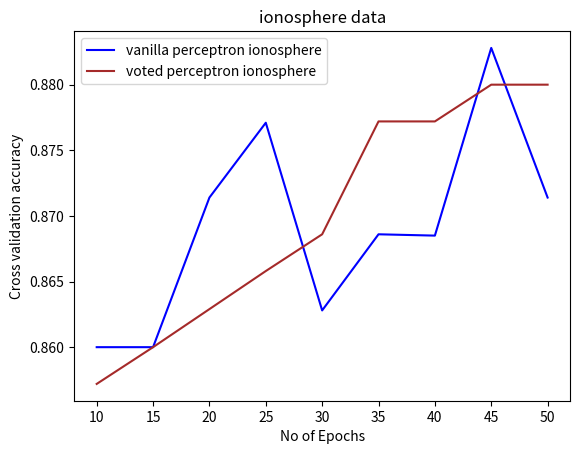

Here is the Python script that generated this plot:
import matplotlib.pyplot as pl

#vanilla
x1=[10,15,20,25,30,35,40,45,50]
y1=[0.86,0.86,0.8714,0.8771,0.8628,0.8686,0.8685,0.8828,0.8714]
pl.xlabel("No of Epochs")
pl.ylabel("Cross validation accuracy")
pl.title("ionosphere data") 
#pl.plot(x1,y1,'r')

#voted
x2=[10,15,20,25,30,35,40,45,50]
y2=[0.8572,0.86,0.8629,0.8658,0.8686,0.8772,0.8772,0.88,0.88]
#pl.plot(x2,y2,'blue', label='ionosphere voted_perceptron')

#pl.show()


pl.figure(1)
pl.plot(x1, y1, 'blue', label='vanilla perceptron ionosphere')
pl.plot(x2, y2, 'brown', label='voted perceptron ionosphere')
pl.legend()
#plt.figure(2)
#plt.plot(epochs, cancer_acc_voted, 'green', label='cancer voted_perceptron')
#plt.plot(epochs, cancer_acc_normal, 'red', label='cancer perceptron')
#plt.legend()
pl.show()
